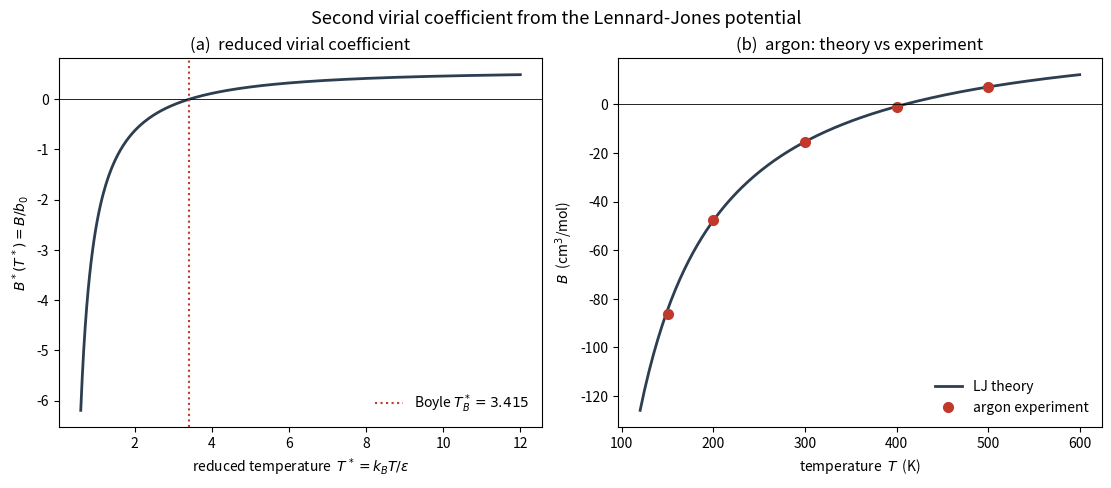

This figure's Python source:
#!/usr/bin/env python3
"""
Example 7.2 (direct numerical) -- The second virial coefficient of a Lennard-Jones
gas by numerical integration.

The second virial coefficient measures the leading correction to the ideal-gas law,
p V / N k_B T = 1 + B(T)/v + ...  It is an integral over the pair potential,

    B(T) = -2 pi N_A integral_0^inf [ exp(-u(r)/k_B T) - 1 ] r^2 dr,

with the Lennard-Jones potential u(r) = 4 eps [ (sigma/r)^12 - (sigma/r)^6 ].  In
reduced units T* = k_B T/eps, r* = r/sigma, and with b0 = (2/3) pi N_A sigma^3,

    B*(T*) = B/b0 = -3 integral_0^inf [ exp(-(4/T*)(r*^-12 - r*^-6)) - 1 ] r*^2 dr*.

This script integrates B*(T*) numerically, locates the Boyle temperature where
B* = 0 (known value T*_B = 3.418), checks the hard-sphere and high-T limits, and
converts to a real gas (argon) for comparison with experiment.  numpy/scipy only.
"""

import numpy as np
import matplotlib.pyplot as plt
from scipy.integrate import quad
from scipy.optimize import brentq

NA = 6.02214076e23


def B_star(Tstar):
    """Reduced second virial coefficient of the Lennard-Jones fluid."""
    def integrand(r):
        u = 4.0 * (r ** -12 - r ** -6) / Tstar        # u/kT in reduced units
        return (np.exp(-u) - 1.0) * r ** 2
    # integrate from a small core (integrand -> -r^2, finite) to a cutoff
    val, _ = quad(integrand, 1e-4, 12.0, limit=400)
    return -3.0 * val


def main():
    print("=" * 70)
    print("Example 7.2  Second virial coefficient of a Lennard-Jones gas")
    print("=" * 70)

    print(f"\n{'T*':>6} {'B*(T*)':>12}")
    for Ts in [0.7, 1.0, 1.5, 2.0, 3.0, 3.418, 5.0, 10.0]:
        print(f"{Ts:>6.3f} {B_star(Ts):>12.5f}")

    # --- Boyle temperature: B*(T*) = 0 ---------------------------------
    T_boyle = brentq(B_star, 2.5, 4.5, xtol=1e-8)
    print(f"\nBoyle temperature  T*_B = {T_boyle:.4f} "
          f"(accepted 3.418)")

    # --- hard-sphere / high-T limit ------------------------------------
    print(f"high-T limit:  B*(100) = {B_star(100.0):.4f} "
          f"(repulsion-dominated, approaches HS positive constant)")

    # --- real argon: LJ parameters eps/k=119.8 K, sigma=0.3405 nm ------
    eps_k = 119.8          # K
    sigma = 3.405e-10      # m
    b0 = (2.0 / 3.0) * np.pi * NA * sigma ** 3          # m^3/mol
    print(f"\nArgon (eps/k={eps_k} K, sigma={sigma*1e9:.3f} nm), "
          f"b0 = {b0*1e6:.2f} cm^3/mol")
    print(f"  {'T (K)':>7} {'T*':>7} {'B (cm^3/mol)':>14} {'experiment':>12}")
    exp_data = {150: -86.2, 200: -47.6, 300: -15.5, 400: -1.0, 500: 7.0}
    for T, Bexp in exp_data.items():
        Ts = T / eps_k
        B = B_star(Ts) * b0 * 1e6                        # cm^3/mol
        print(f"  {T:>7} {Ts:>7.3f} {B:>14.2f} {Bexp:>12.1f}")

    # -----------------------------------------------------------------
    fig, (ax1, ax2) = plt.subplots(1, 2, figsize=(11, 4.5),
                                   constrained_layout=True)

    Ts = np.linspace(0.6, 12, 300)
    Bs = np.array([B_star(t) for t in Ts])
    ax1.plot(Ts, Bs, color="#2c3e50", lw=2)
    ax1.axhline(0, color="k", lw=0.6)
    ax1.axvline(T_boyle, color="#c0392b", ls=":", lw=1.5,
                label=f"Boyle $T^*_B={T_boyle:.3f}$")
    ax1.set_xlabel(r"reduced temperature  $T^*=k_BT/\varepsilon$")
    ax1.set_ylabel(r"$B^*(T^*)=B/b_0$")
    ax1.set_title("(a)  reduced virial coefficient")
    ax1.legend(frameon=False)

    eps_k, sigma = 119.8, 3.405e-10
    b0 = (2/3) * np.pi * NA * sigma ** 3
    Tg = np.linspace(120, 600, 200)
    ax2.plot(Tg, [B_star(T/eps_k) * b0 * 1e6 for T in Tg], color="#2c3e50",
             lw=2, label="LJ theory")
    ax2.plot(list(exp_data.keys()), list(exp_data.values()), "o",
             color="#c0392b", ms=7, label="argon experiment")
    ax2.axhline(0, color="k", lw=0.6)
    ax2.set_xlabel("temperature  $T$  (K)")
    ax2.set_ylabel(r"$B$  (cm$^3$/mol)")
    ax2.set_title("(b)  argon: theory vs experiment")
    ax2.legend(frameon=False)

    fig.suptitle("Second virial coefficient from the Lennard-Jones potential",
                 y=1.05, fontsize=13)
    fig.savefig("fig7_2.png", dpi=200, bbox_inches="tight")
    print("\nSaved fig7_2.png")


if __name__ == "__main__":
    main()
